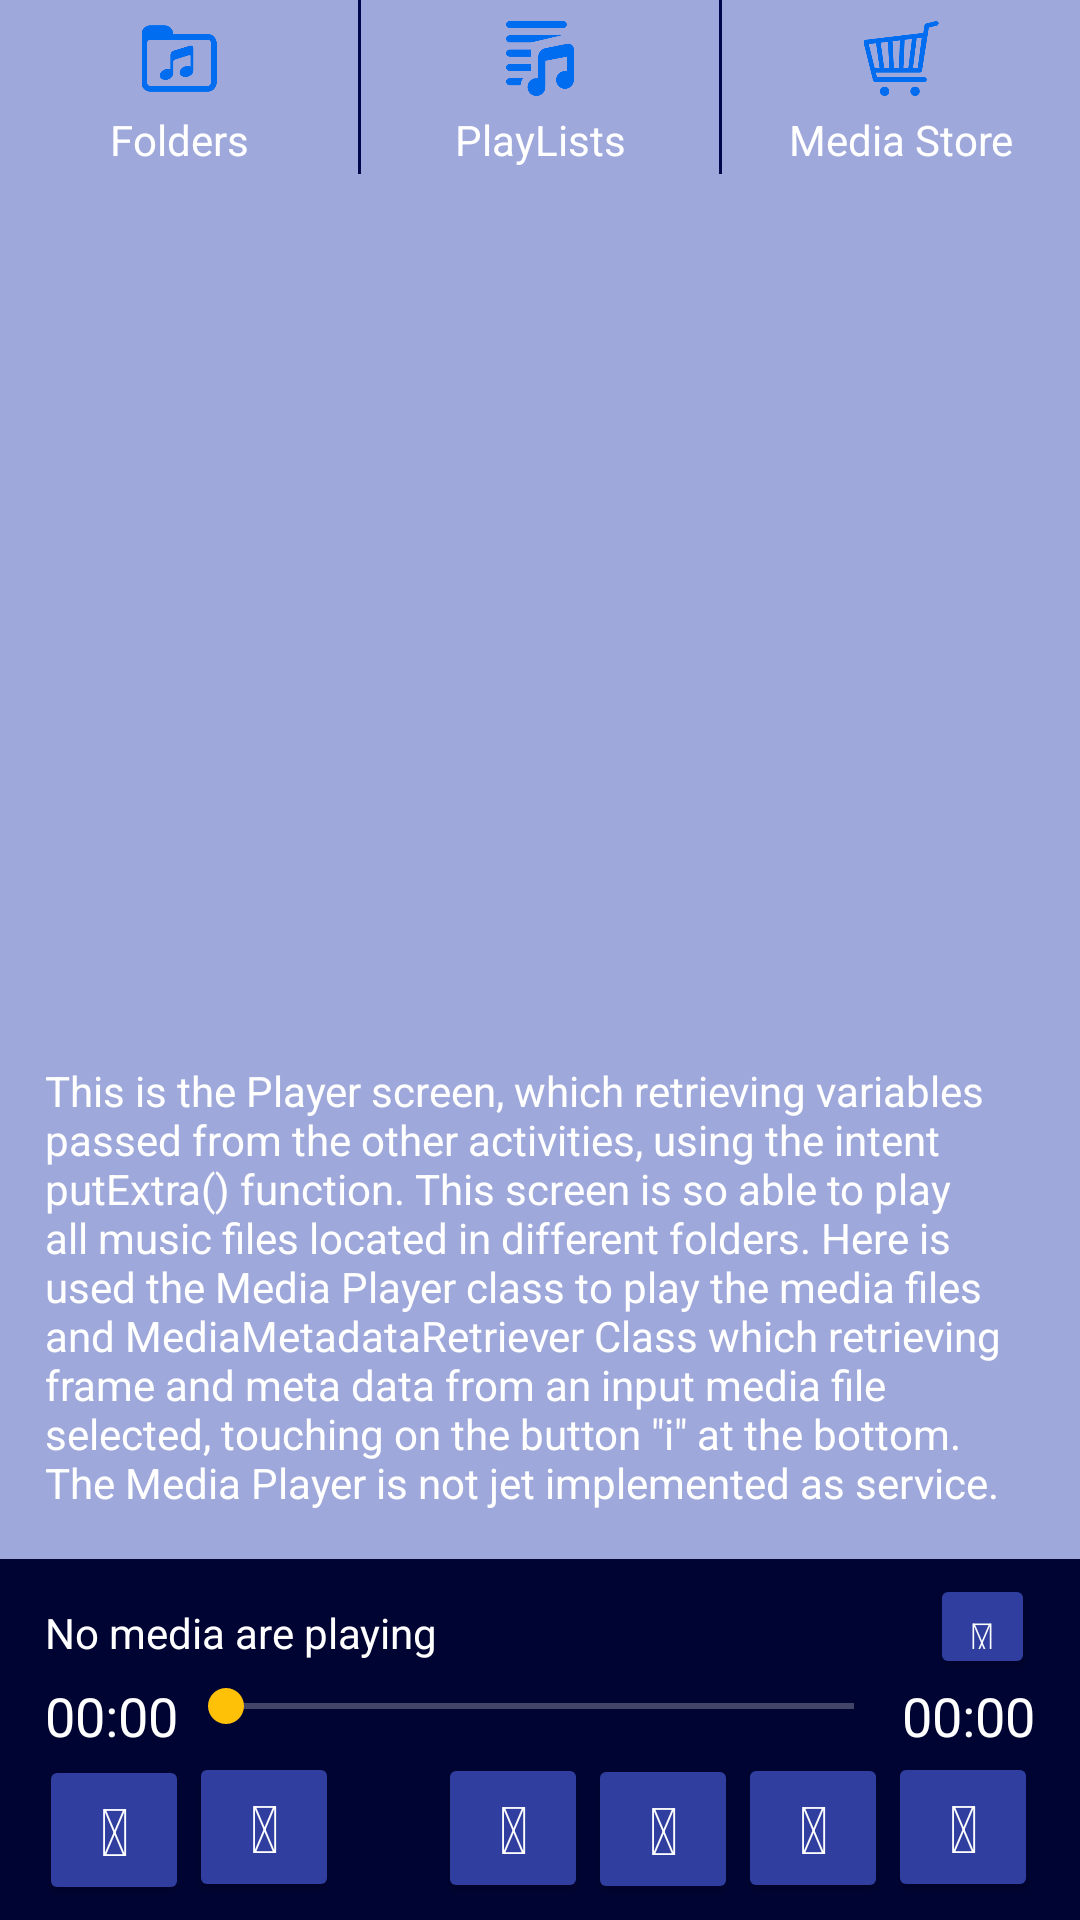

Produce the Android XML layout that renders to this screen, including the resource entries it uses.
<!-- AndroidManifest.xml: application theme AppTheme -->
<!-- res/layout/activity_player.xml -->
<?xml version="1.0" encoding="utf-8"?>

<RelativeLayout xmlns:android="http://schemas.android.com/apk/res/android"
    xmlns:tools="http://schemas.android.com/tools"
    android:layout_width="match_parent"
    android:layout_height="match_parent"
    android:background="@color/colorBackground"
    tools:context="com.example.android.musicalstructure.PlayerActivity">

    <LinearLayout
        android:id="@+id/menu"
        android:layout_width="match_parent"
        android:layout_height="wrap_content"
        android:layout_alignParentTop="true"
        android:layout_centerHorizontal="true"
        android:background="@color/colorPrimary"
        android:orientation="horizontal">

        <LinearLayout
            android:id="@+id/linearLayout1"
            style="@style/menuParent"
            android:orientation="vertical">

            <ImageView
                android:id="@+id/imageView4"
                style="@style/menuImage"
                android:src="@drawable/folder"
                android:contentDescription="@string/folders"/>

            <TextView
                android:id="@+id/textView"
                android:layout_width="match_parent"
                android:layout_height="wrap_content"
                android:text="@string/folders"
                android:textAlignment="center" />
        </LinearLayout>

        <LinearLayout
            android:id="@+id/linearLayout4"
            style="@style/menuParent"
            android:orientation="vertical">

            <ImageView
                android:id="@+id/imageView5"
                style="@style/menuImage"
                android:src="@drawable/playlist"
                android:contentDescription="@string/playlists"/>

            <TextView
                android:layout_width="match_parent"
                android:layout_height="wrap_content"
                android:text="@string/playlists"
                android:textAlignment="center" />
        </LinearLayout>

        <LinearLayout
            android:id="@+id/linearLayout"
            style="@style/menuParent"
            android:layout_marginEnd="0dp"
            android:layout_marginRight="0dp"
            android:orientation="vertical">

            <ImageView
                android:id="@+id/imageView"
                style="@style/menuImage"
                android:src="@drawable/shopping"
                android:contentDescription="@string/shop"/>

            <TextView
                android:layout_width="match_parent"
                android:layout_height="wrap_content"
                android:text="@string/shop"
                android:textAlignment="center" />
        </LinearLayout>
    </LinearLayout>


    <ScrollView
        android:layout_width="match_parent"
        android:layout_height="wrap_content"
        android:layout_above="@+id/description"
        android:layout_alignParentLeft="true"
        android:layout_alignParentStart="true"
        android:layout_below="@+id/menu"
        android:fillViewport="true">

        <LinearLayout
            android:id="@+id/view"
            android:layout_width="match_parent"
            android:layout_height="wrap_content"
            android:orientation="vertical"
            android:paddingTop="1dp">

        </LinearLayout>

    </ScrollView>

    <TextView
        android:id="@+id/description"
        android:layout_width="match_parent"
        android:layout_height="wrap_content"
        android:layout_above="@+id/controlBar"
        android:padding="15dp"
        android:text="@string/descriptionPlayerActivity" />

    <LinearLayout
        android:id="@+id/controlBar"
        android:layout_width="match_parent"
        android:layout_height="wrap_content"
        android:layout_alignParentBottom="true"
        android:layout_marginTop="1dp"
        android:background="@color/colorPrimaryDark"
        android:orientation="vertical"
        android:paddingBottom="5dp"
        android:paddingTop="5dp">

        <RelativeLayout
            android:layout_width="wrap_content"
            android:layout_height="wrap_content"
            android:layout_marginLeft="15dp"
            android:layout_marginRight="15dp">

            <Button
                android:id="@+id/songDetails"
                android:layout_width="35dp"
                android:layout_height="35dp"
                android:layout_alignParentEnd="true"
                android:layout_alignParentRight="true"
                android:layout_marginLeft="10dp"
                android:layout_marginStart="10dp"
                android:text="@string/icon_info"
                android:textSize="18sp" />

            <ScrollView
                android:layout_width="match_parent"
                android:layout_height="wrap_content"
                android:layout_alignParentLeft="true"
                android:layout_alignParentStart="true"
                android:layout_toLeftOf="@id/songDetails"
                android:layout_toStartOf="@id/songDetails"
                android:fillViewport="true"
                android:paddingTop="10dp">

                <TextView
                    android:id="@+id/textPlaying"
                    android:layout_width="match_parent"
                    android:layout_height="wrap_content"
                    android:maxLines="1"
                    android:text="@string/no_media" />
            </ScrollView>

        </RelativeLayout>

        <RelativeLayout
            android:id="@+id/soundTime"
            android:layout_width="match_parent"
            android:layout_height="wrap_content"
            android:paddingLeft="15dp"
            android:paddingRight="15dp">

            <TextView
                android:id="@+id/progress"
                android:layout_width="wrap_content"
                android:layout_height="wrap_content"
                android:layout_alignBaseline="@+id/duration"
                android:layout_alignBottom="@+id/duration"
                android:layout_alignParentLeft="true"
                android:layout_alignParentStart="true"
                android:text="00:00"
                android:textSize="18sp" />

            <SeekBar
                android:id="@+id/bar"
                android:layout_width="match_parent"
                android:layout_height="wrap_content"
                android:layout_alignTop="@+id/progress"
                android:layout_toEndOf="@id/progress"
                android:layout_toLeftOf="@+id/duration"
                android:layout_toRightOf="@+id/progress"
                android:layout_toStartOf="@id/duration" />

            <TextView
                android:id="@+id/duration"
                android:layout_width="wrap_content"
                android:layout_height="wrap_content"
                android:layout_alignParentEnd="true"
                android:layout_alignParentRight="true"
                android:layout_alignParentTop="true"
                android:text="00:00"
                android:textSize="18sp" />
        </RelativeLayout>

        <RelativeLayout
            android:id="@+id/soundControl"
            android:layout_width="match_parent"
            android:layout_height="wrap_content">

            <Button
                android:id="@+id/retweet"
                style="@style/controlButton"
                android:layout_alignBaseline="@+id/playPause"
                android:layout_alignBottom="@+id/playPause"
                android:layout_alignParentLeft="true"
                android:layout_alignParentStart="true"
                android:layout_marginLeft="13dp"
                android:layout_marginStart="13dp"
                android:text="@string/icon_retweet" />

            <Button
                android:id="@+id/random"
                style="@style/controlButton"
                android:layout_alignParentTop="true"
                android:layout_toEndOf="@+id/retweet"
                android:layout_toRightOf="@+id/retweet"
                android:text="@string/icon_random" />

            <Button
                android:id="@+id/backward"
                style="@style/controlButton"
                android:layout_alignBaseline="@+id/stop"
                android:layout_alignBottom="@+id/stop"
                android:layout_toLeftOf="@+id/playPause"
                android:layout_toStartOf="@+id/playPause"
                android:text="@string/icon_backward" />

            <Button
                android:id="@+id/playPause"
                style="@style/controlButton"
                android:layout_alignBaseline="@+id/forward"
                android:layout_alignBottom="@+id/forward"
                android:layout_toLeftOf="@+id/forward"
                android:layout_toStartOf="@+id/forward"
                android:text="@string/icon_play" />

            <Button
                android:id="@+id/forward"
                style="@style/controlButton"
                android:layout_alignBaseline="@+id/stop"
                android:layout_alignBottom="@+id/stop"
                android:layout_toLeftOf="@+id/stop"
                android:layout_toStartOf="@+id/stop"
                android:text="@string/icon_forward" />

            <Button
                android:id="@+id/stop"
                style="@style/controlButton"
                android:layout_alignParentEnd="true"
                android:layout_alignParentRight="true"
                android:layout_marginEnd="14dp"
                android:layout_marginRight="14dp"
                android:text="@string/icon_stop" />
        </RelativeLayout>
    </LinearLayout>

</RelativeLayout>
<!-- resources referenced by this layout -->
<resources>
  <color name="colorBackground">#9fa8da</color>
  <color name="colorPrimary">#00064b</color>
  <color name="colorPrimaryDark">#000433</color>
  <!-- drawable folder: png bitmap (drawable, 3570 bytes) -->
  <!-- drawable playlist: png bitmap (drawable, 3934 bytes) -->
  <!-- drawable shopping: png bitmap (drawable, 6351 bytes) -->
  <string name="descriptionPlayerActivity">This is the Player screen, which retrieving variables passed from the other activities, using the intent putExtra() function.
          This screen is so able to play all music files located in different folders. Here is used the Media Player class to play the media files
      and MediaMetadataRetriever Class which retrieving frame and meta data from an input media file selected, touching on the button \"i\" at the bottom.
      The Media Player is not jet implemented as service.</string>
  <string name="folders">Folders</string>
  <string name="icon_backward"></string>
  <string name="icon_forward"></string>
  <string name="icon_info"></string>
  <string name="icon_play"></string>
  <string name="icon_random"></string>
  <string name="icon_retweet"></string>
  <string name="icon_stop"></string>
  <string name="no_media">No media are playing</string>
  <string name="playlists">PlayLists</string>
  <string name="shop">Media Store</string>
  <style name="controlButton">
          <item name="android:layout_width">50dp</item>
          <item name="android:layout_height">50dp</item>
          <item name="android:textSize">22sp</item>
          <item name="android:textColor">@color/colorText</item>
      </style>
  <style name="menuImage">
          <item name="android:layout_width">match_parent</item>
          <item name="android:layout_height">25dp</item>
          <item name="android:layout_margin">5dp</item>
      </style>
  <style name="menuParent">
          <item name="android:layout_width">0dp</item>
          <item name="android:layout_weight">1</item>
          <item name="android:layout_height">match_parent</item>
          <item name="android:background">@color/colorBackground</item>
          <item name="android:layout_marginRight">1dp</item>
          <item name="android:padding">2dp</item>
      </style>
  <style name="AppTheme" parent="Theme.AppCompat.Light.DarkActionBar">
          
          <item name="colorPrimary">@color/colorPrimary</item>
          <item name="colorPrimaryDark">@color/colorPrimaryDark</item>
          <item name="colorAccent">@color/colorAccent</item>
          
          <item name="colorButtonNormal">@color/colorButton</item>
          <item name="android:textColor">@color/colorText</item>
          <item name="colorControlNormal">#ffffff</item>
      </style>
  <color name="colorText">#ffffff</color>
  <color name="colorAccent">#ffc107</color>
  <color name="colorButton">#303f9f</color>
</resources>
